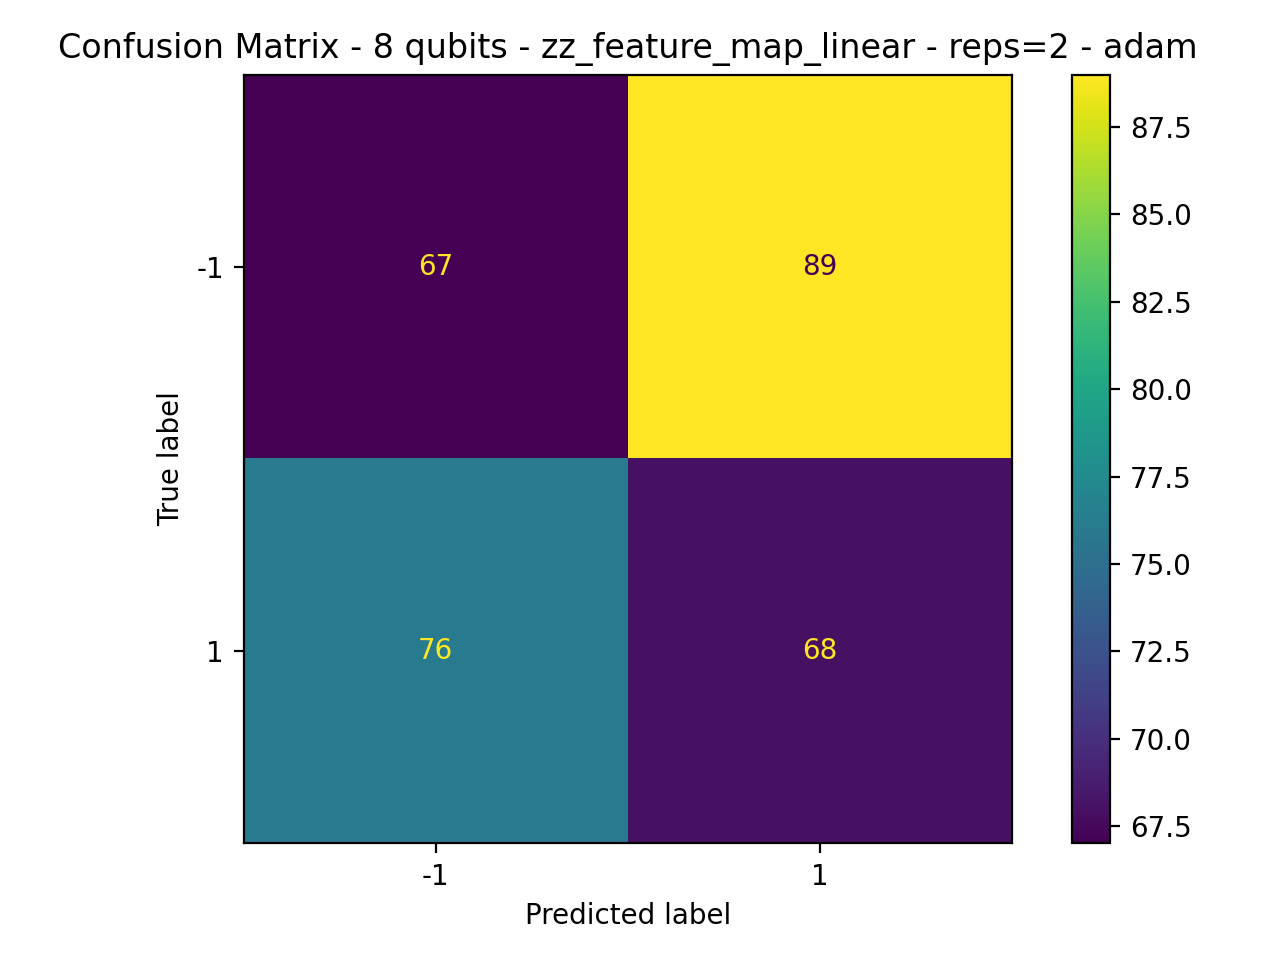

The file beside this chart, header and first rows:
67, 89
76, 68
